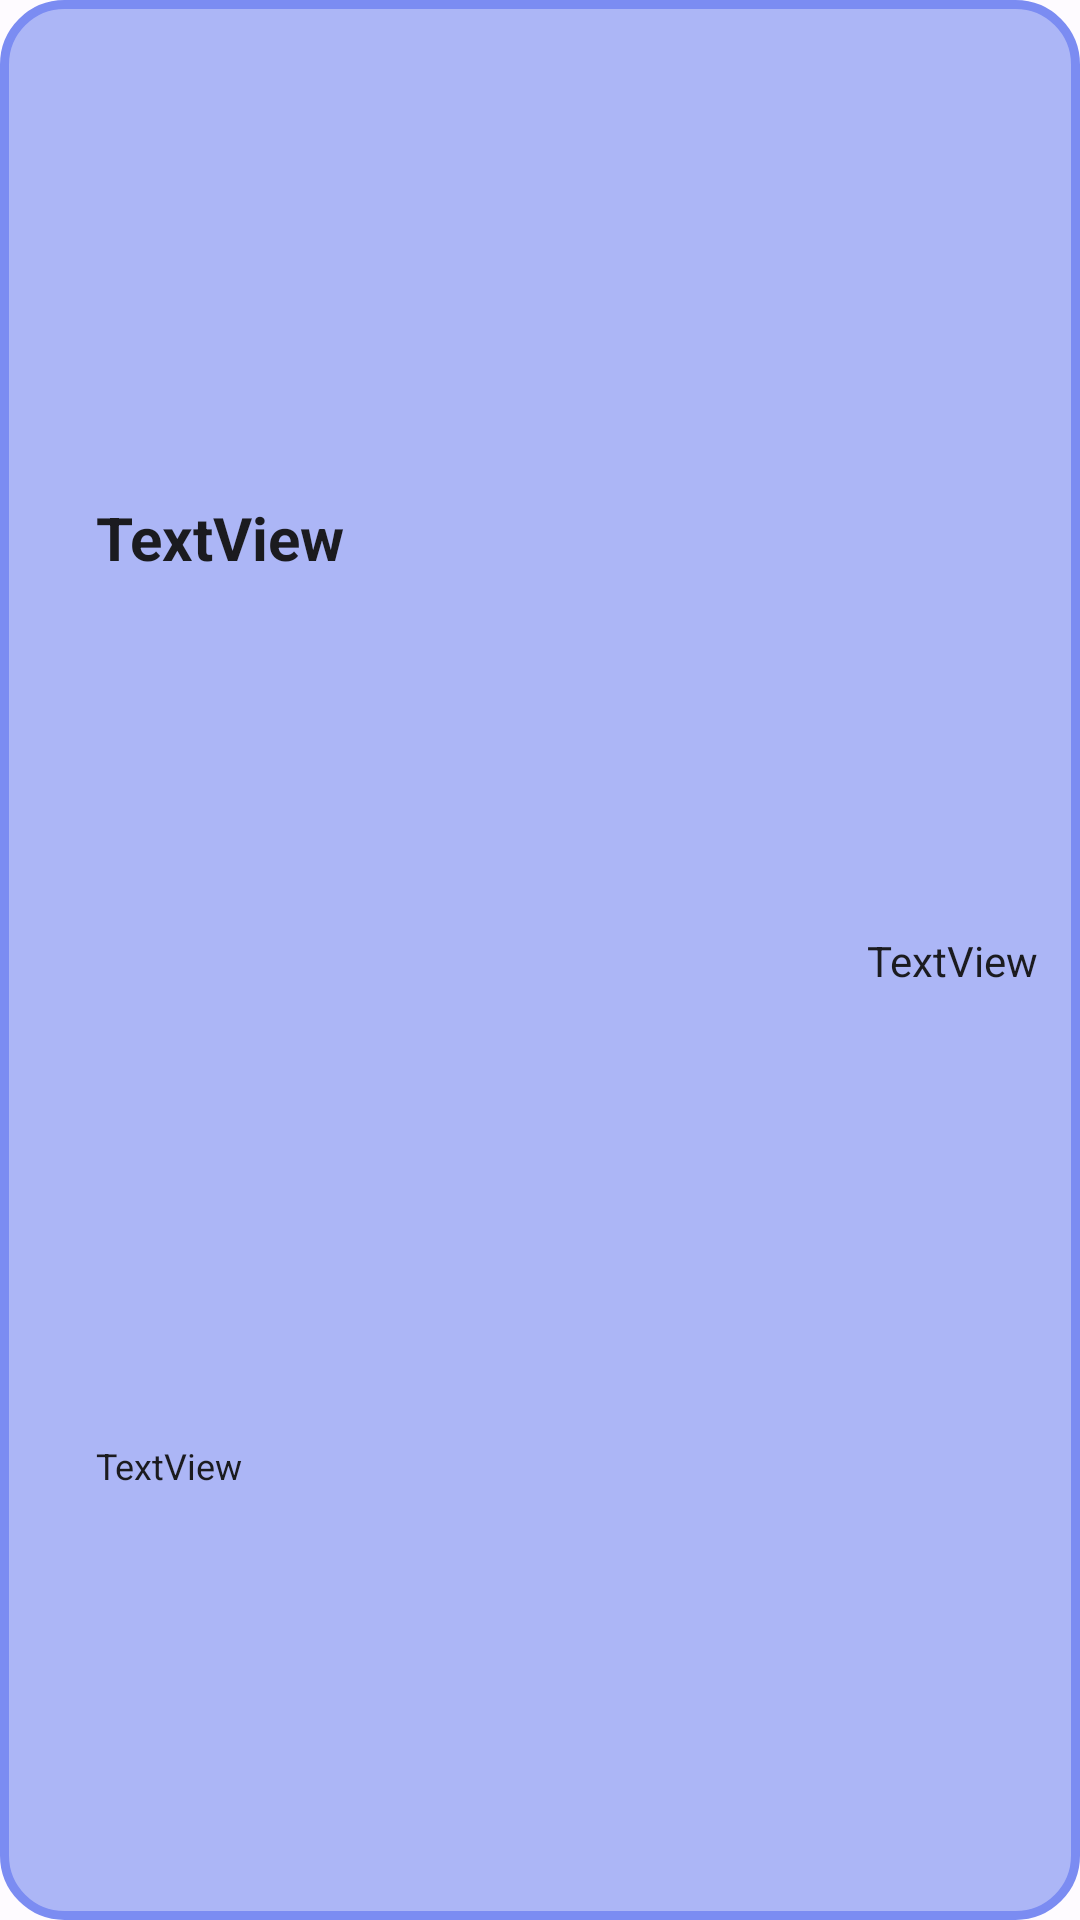

Layout XML and referenced resources for this Android screen:
<!-- AndroidManifest.xml: application theme AppTheme -->
<!-- res/layout/location_data_list.xml -->
<?xml version="1.0" encoding="utf-8"?>
<androidx.constraintlayout.widget.ConstraintLayout xmlns:android="http://schemas.android.com/apk/res/android"
    xmlns:app="http://schemas.android.com/apk/res-auto"
    android:id="@+id/vehicleDetails_row"
    android:layout_width="match_parent"
    android:layout_height="65dp"
    android:layout_margin="2dp"
    android:background="@drawable/layout_ui"
    android:gravity="center">

    <TextView
        android:id="@+id/LocationDistance"
        android:layout_width="wrap_content"
        android:layout_height="wrap_content"
        android:text="TextView"
        android:textColor="@color/md_theme_dark_background"
        app:layout_constraintBottom_toBottomOf="parent"
        app:layout_constraintEnd_toEndOf="parent"
        app:layout_constraintHorizontal_bias="0.954"
        app:layout_constraintStart_toStartOf="parent"
        app:layout_constraintTop_toTopOf="parent" />

    <TextView
        android:id="@+id/LocationAddress"
        android:layout_width="wrap_content"
        android:layout_height="wrap_content"
        android:layout_marginStart="32dp"
        android:text="TextView"
        android:textColor="@color/md_theme_dark_background"
        android:textSize="12sp"
        app:layout_constraintBottom_toBottomOf="parent"
        app:layout_constraintEnd_toEndOf="parent"
        app:layout_constraintHorizontal_bias="0.0"
        app:layout_constraintStart_toStartOf="parent"
        app:layout_constraintTop_toTopOf="parent"
        app:layout_constraintVertical_bias="0.77" />

    <TextView
        android:id="@+id/LocationName"
        android:layout_width="wrap_content"
        android:layout_height="wrap_content"
        android:layout_marginStart="32dp"
        android:text="TextView"
        android:textColor="@color/md_theme_dark_background"
        android:textSize="20sp"
        android:textStyle="bold"
        app:layout_constraintBottom_toBottomOf="parent"
        app:layout_constraintEnd_toEndOf="parent"
        app:layout_constraintHorizontal_bias="0.0"
        app:layout_constraintStart_toStartOf="parent"
        app:layout_constraintTop_toTopOf="parent"
        app:layout_constraintVertical_bias="0.26999998" />


</androidx.constraintlayout.widget.ConstraintLayout>
<!-- resources referenced by this layout -->
<resources>
  <color name="md_theme_dark_background">#1B1B1F</color>
  <!-- drawable layout_ui (drawable) -->
  <?xml version="1.0" encoding="utf-8"?>
  <shape xmlns:android="http://schemas.android.com/apk/res/android">
  
  
      <solid android:color="#E6a3aff6" />
      <stroke
          android:width="3dp"
          android:color="#7b8cf2" />
      <corners android:radius="20dp"></corners>
      <padding
          android:bottom="0dp"
          android:left="0dp"
          android:right="0dp"
          android:top="0dp" />
  </shape>
  <color name="md_theme_light_onSecondaryContainer">#151B2C</color>
  <color name="md_theme_light_primary">#0055D5</color>
  <color name="md_theme_light_onPrimary">#FFFFFF</color>
  <color name="md_theme_light_primaryContainer">#DAE2FF</color>
  <color name="md_theme_light_onPrimaryContainer">#001849</color>
  <color name="md_theme_light_secondary">#585E71</color>
  <color name="md_theme_light_onSecondary">#FFFFFF</color>
  <color name="md_theme_light_secondaryContainer">#DDE2F9</color>
  <color name="md_theme_light_tertiary">#735471</color>
  <color name="md_theme_light_onTertiary">#FFFFFF</color>
  <color name="md_theme_light_tertiaryContainer">#FED6F9</color>
  <color name="md_theme_light_onTertiaryContainer">#2B122B</color>
  <color name="md_theme_light_error">#BA1A1A</color>
  <color name="md_theme_light_errorContainer">#FFDAD6</color>
  <color name="md_theme_light_onError">#FFFFFF</color>
  <color name="md_theme_light_onErrorContainer">#410002</color>
  <color name="md_theme_light_background">#FEFBFF</color>
  <color name="md_theme_light_onBackground">#1B1B1F</color>
  <color name="md_theme_light_surface">#FEFBFF</color>
  <color name="md_theme_light_onSurface">#1B1B1F</color>
  <color name="md_theme_light_surfaceVariant">#E1E2EC</color>
  <color name="md_theme_light_onSurfaceVariant">#45464F</color>
  <color name="md_theme_light_outline">#757780</color>
  <color name="md_theme_light_inverseOnSurface">#F2F0F4</color>
  <color name="md_theme_light_inverseSurface">#303034</color>
  <color name="md_theme_light_inversePrimary">#B2C5FF</color>
</resources>
